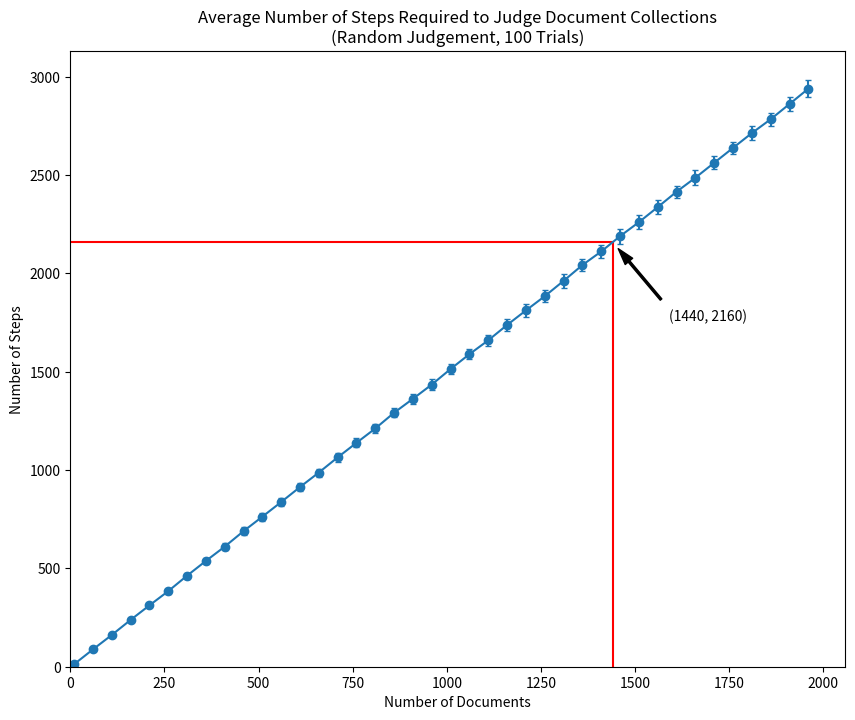

The matplotlib source for this figure:
from typing import List
import matplotlib.pyplot as plt
import numpy as np
import random
import tqdm

class HeapNode():
    def __init__(self, value):
        self.children: List[HeapNode] = []
        self.equivalenceClass: List[int] = [value]
    
    def equal(self, otherNode):
        self.equivalenceClass.extend(otherNode.equivalenceClass)
        self.children.extend(otherNode.children)
        return self

    def greaterThan(self, otherNode):
        self.children.append(otherNode)
        return self

    def lessThan(self, otherNode):
        return otherNode.greaterThan(self)
    
    def __str__(self) -> str:
        childStrings = ", ".join(str(c) for c in self.children)
        return f"{self.equivalenceClass} => ({childStrings})"

def doTrial(numDocuments: int):
    round = 0
    totalSteps = 0
    documents = [HeapNode(i) for i in range(numDocuments)]
    equivalenceClasses = []
    while len(documents) > 0:
        step = 0
        currentRoundRoot = documents[0] 
        for i in range(1,len(documents)):
            nextChoice = random.randint(-1,1)
            # print(f"ROUND {round} STEP {step}: {currentRoundRoot.equivalenceClass}, {documents[i].equivalenceClass}, CHOICE: {nextChoice}")
            if nextChoice == -1:
                currentRoundRoot = currentRoundRoot.greaterThan(documents[i])
            if nextChoice == 0:
                currentRoundRoot = currentRoundRoot.equal(documents[i])
            if nextChoice == 1:
                currentRoundRoot = currentRoundRoot.lessThan(documents[i])
            step += 1
        documents = currentRoundRoot.children
        equivalenceClasses.append(currentRoundRoot.equivalenceClass)

        totalSteps += step
        step = 0
        round += 1

    return totalSteps

# --------------------------------------------------------------------------------------------------
# SIMULATION
NUM_TRIALS = 100
results = {}
for numDocuments in range(10,2000,50):
    results[numDocuments] = []
for trialIndex in tqdm.tqdm(range(NUM_TRIALS), desc="TRIALS"):
    for numDocuments in results.keys():
        totalSteps = doTrial(numDocuments)
        results.get(numDocuments, []).append(totalSteps)

# Aggregate all trial results
aggregatedResults = []
for numDocuments, trialResults in results.items():
    aggregatedResults.append((numDocuments, np.average(trialResults), np.std(trialResults)))
aggregatedResults.sort(key=lambda x: x[0])
aggregatedResults = np.array(aggregatedResults).T
# print(aggregatedResults)

# Plot results of aggregation
plt.figure(figsize=(10,8))
plt.errorbar(x=aggregatedResults[0, :], y=aggregatedResults[1, :], yerr=aggregatedResults[2, :], fmt="o-", capsize=2)

# Annotation for our samples
X_VAL = 1440
Y_VAL = 2160
plt.vlines(x=X_VAL, ymin=0, ymax=Y_VAL, colors="r")
plt.hlines(y=Y_VAL, xmin=0, xmax=X_VAL, colors="r")
plt.annotate(f"({X_VAL}, {Y_VAL})", (X_VAL, Y_VAL), (X_VAL+150, Y_VAL-400), arrowprops={"width": 1.5, "headwidth": 7, "color":"k", "shrink": 0.1})

plt.xlim(left=0)
plt.ylim(bottom=0)
plt.title(f"Average Number of Steps Required to Judge Document Collections\n(Random Judgement, {NUM_TRIALS} Trials)")
plt.xlabel("Number of Documents")
plt.ylabel("Number of Steps")
plt.show()
